2-way image classification set "data_reviewed" from GitHub (alessandrosebastianelli/OnBoardVolcanicEruptionDetection); label vocabulary: eruption, no eruption.

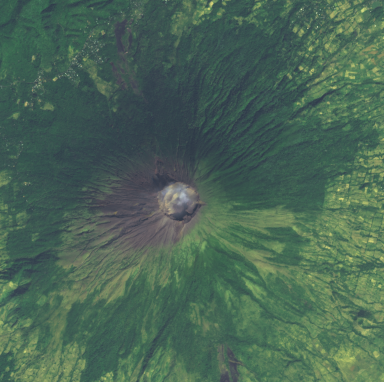
Label: no eruption

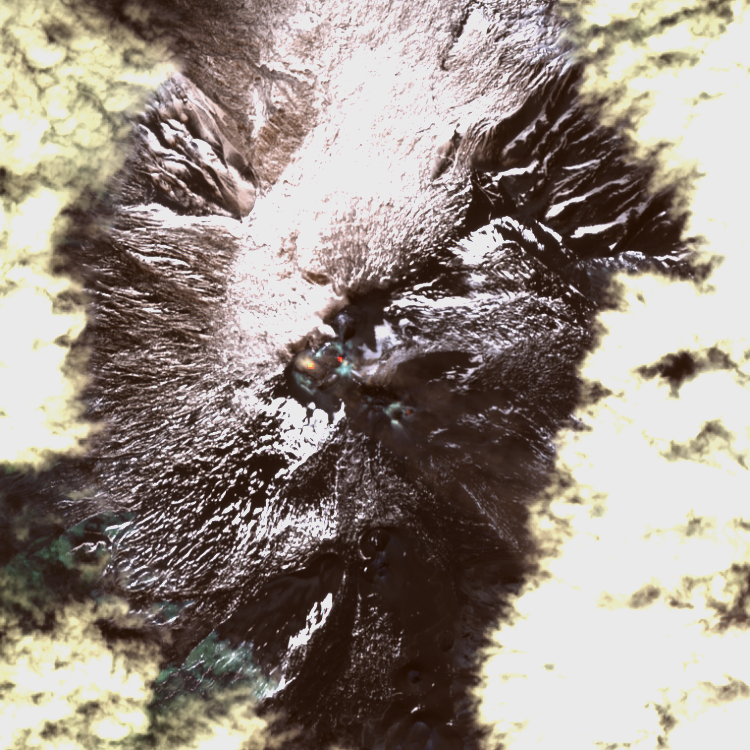
Label: eruption

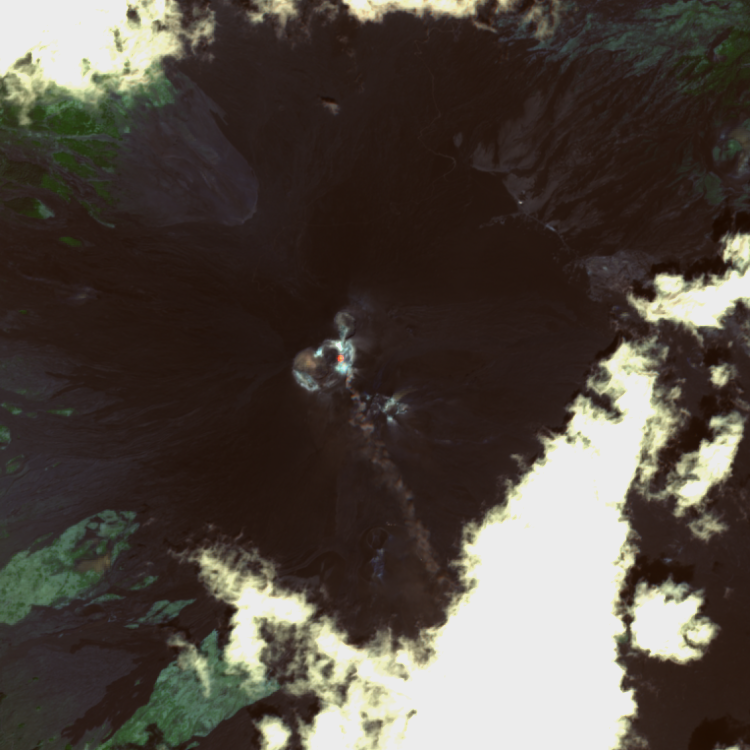
Label: eruption

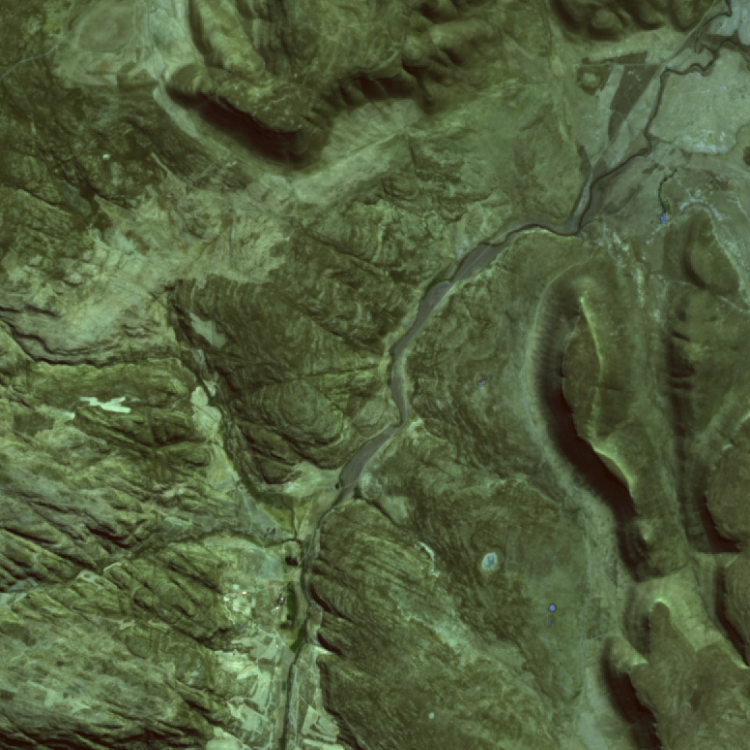
Label: no eruption

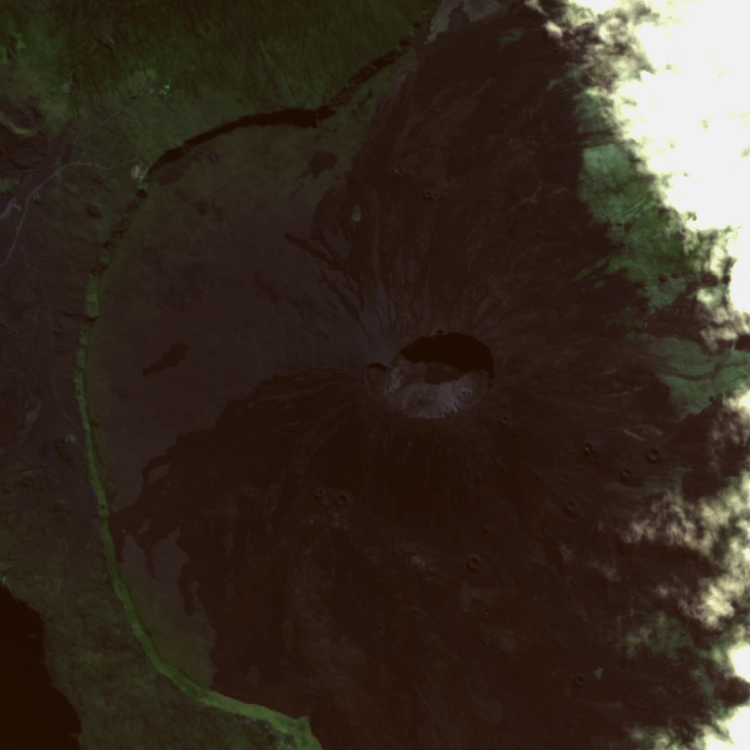
Label: no eruption

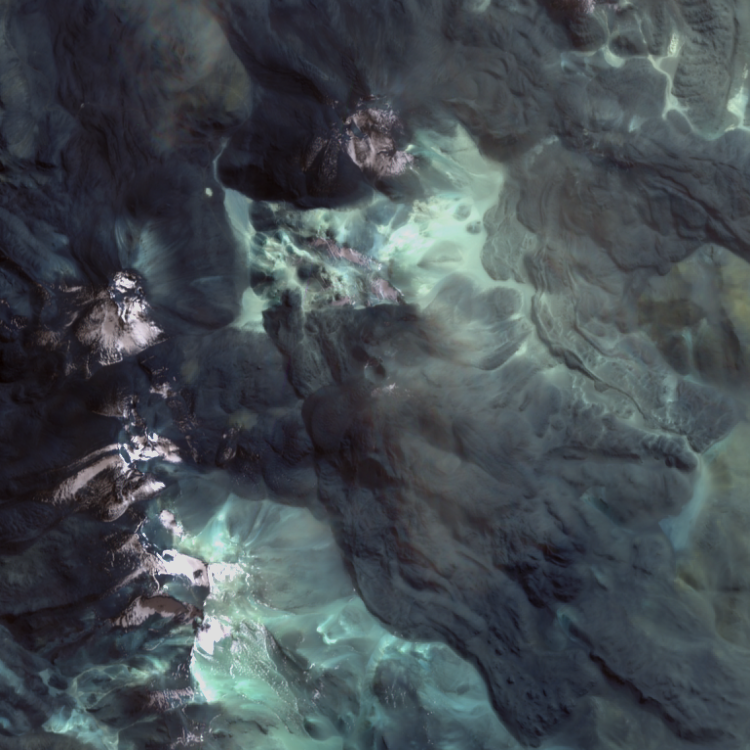
Label: no eruption
